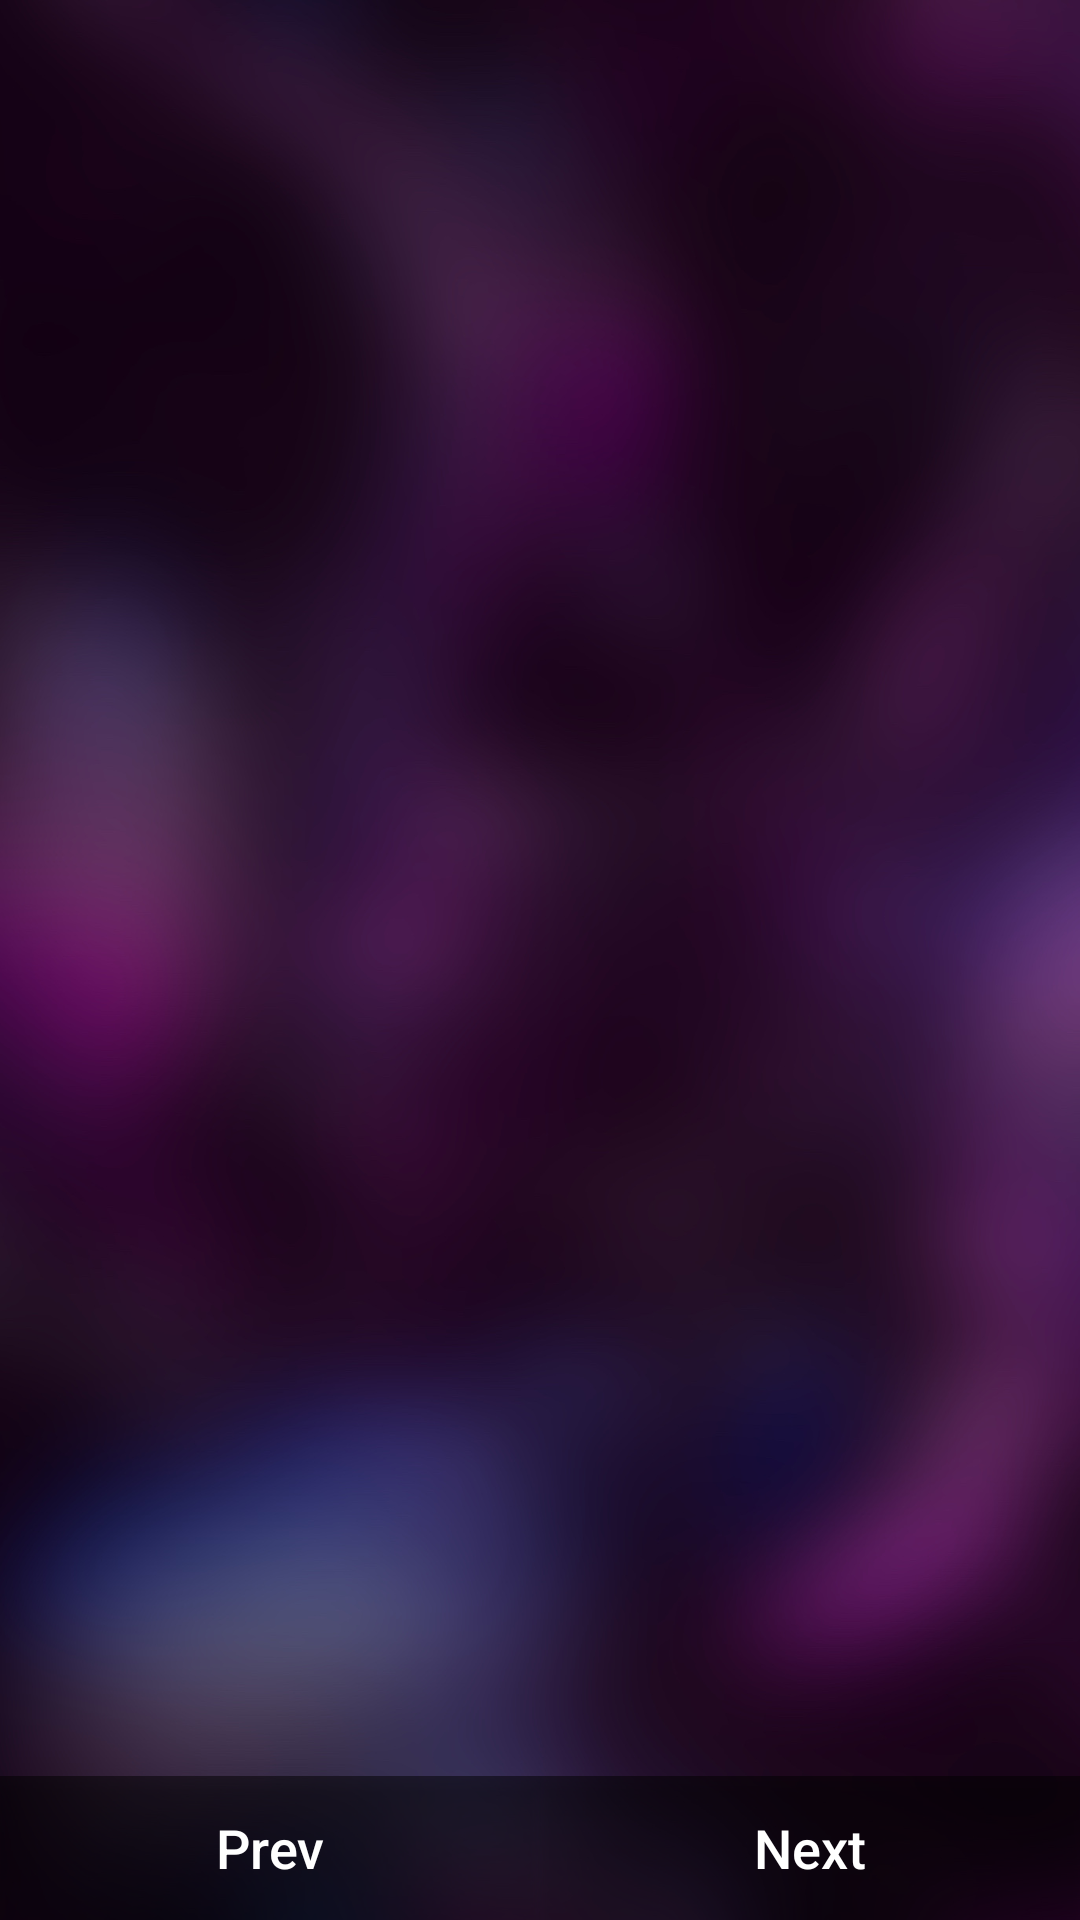

Android layout source for this screen:
<!-- AndroidManifest.xml: application theme Theme.Walla.NoAction -->
<!-- res/layout/fragment_home.xml -->
<?xml version="1.0" encoding="utf-8"?>
<RelativeLayout xmlns:android="http://schemas.android.com/apk/res/android"
    android:layout_width="match_parent"
    android:layout_height="match_parent"
    android:background="@drawable/walldrop">

    <com.github.ybq.android.spinkit.SpinKitView
        xmlns:app="http://schemas.android.com/apk/res-auto"
        android:id="@+id/loader"
        android:visibility="gone"
        android:layout_centerInParent="true"
        style="@style/SpinKitView.Large.Circle"
        android:layout_width="wrap_content"
        android:layout_height="wrap_content"
        android:layout_gravity="center"
        app:SpinKit_Color="@color/purple" />
    <androidx.recyclerview.widget.RecyclerView
        android:visibility="gone"
        android:id="@+id/recycler_home"
        android:layout_alignParentTop="true"
        android:layout_margin="4dp"
        android:layout_width="match_parent"
        android:layout_height="match_parent"/>

    <LinearLayout
        android:layout_width="match_parent"
        android:layout_height="wrap_content"
        android:layout_alignParentBottom="true"
        android:orientation="horizontal">
        <Button
            android:id="@+id/button_prev"
            android:layout_alignParentBottom="true"
            android:layout_width="0dp"
            android:layout_weight="1"
            android:layout_height="wrap_content"
            android:text="Prev"
            android:textAllCaps="false"
            android:textColor="@color/white"
            android:textSize="18sp"
            android:padding="4dp"
            android:background="#80000000"/>
        <Button
            android:id="@+id/button_next"
            android:layout_alignParentBottom="true"
            android:layout_width="0dp"
            android:layout_weight="1"
            android:layout_height="wrap_content"
            android:text="Next"
            android:textAllCaps="false"
            android:textColor="@color/white"
            android:textSize="18sp"
            android:padding="4dp"
            android:background="#80000000"/>
    </LinearLayout>

</RelativeLayout>
<!-- resources referenced by this layout -->
<resources>
  <color name="purple">#FF0099</color>
  <color name="white">#FFFFFFFF</color>
  <!-- drawable walldrop: png bitmap (drawable, 645530 bytes) -->
  <style name="Theme.Walla.NoAction" parent="Theme.MaterialComponents.DayNight.NoActionBar">
          
          <item name="colorPrimary">@color/purple_500</item>
          <item name="colorPrimaryVariant">@color/purple_700</item>
          <item name="colorOnPrimary">@color/white</item>
          
          <item name="colorSecondary">@color/teal_200</item>
          <item name="colorSecondaryVariant">@color/teal_700</item>
          <item name="colorOnSecondary">@color/black</item>
  
          <item name="android:textColorHint">@android:color/white</item>
          
          <item name="android:statusBarColor" tools:targetApi="l">?attr/colorPrimaryVariant</item>
          
          <item name="drawerArrowStyle">@style/DrawerIconStyle</item>
          <item name="android:navigationBarColor">@android:color/transparent</item>
          <item name="android:windowTranslucentNavigation">true</item>
  
      </style>
  <color name="purple_500">#FF000000</color>
  <color name="purple_700">#FF000000</color>
  <color name="teal_200">#FF03DAC5</color>
  <color name="teal_700">#FF018786</color>
  <color name="black">#FF000000</color>
  <style name="DrawerIconStyle" parent="Widget.AppCompat.DrawerArrowToggle">
          <item name="color">@android:color/white</item>
      </style>
</resources>
